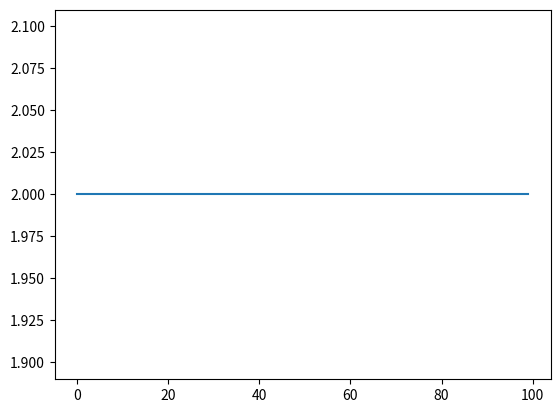

The matplotlib source for this figure:
from math import *

import numpy as np
import matplotlib.pyplot as plt

def todaMatrix(sz):
    A = np.zeros((sz, sz))

    for i in np.arange(0,sz,1):
        # Diagonals
        A[i, i] = 2

        # Super diagonals
        if i > 0:
            A[i-1, i] = 1
        
        # Sub diagonals
        if i > 0:
            A[i, i-1] = -1

    return A

def randomUnitVector(sz):
    u = np.random.rand(sz) 
    unit_u = u / np.linalg.norm(u)
    return unit_u

A = todaMatrix(100)
u_k = randomUnitVector(100)

print("A: ",A)
print("u_k: ",u_k)

k_range = np.arange(0, 100, 1)
c_k_arr = []
e_k_arr = []

for k in k_range:
    B = A @ u_k

    c_k = np.dot(u_k, B)
    c_k_arr.append(c_k)
    
    e_k = np.linalg.norm(c_k * u_k - B)
    e_k_arr.append(e_k)

    # print("B:", B)
    print("c_k:", c_k)
    
    u_k = B / np.linalg.norm(B)



plt.plot(k_range, c_k_arr)
plt.show()

